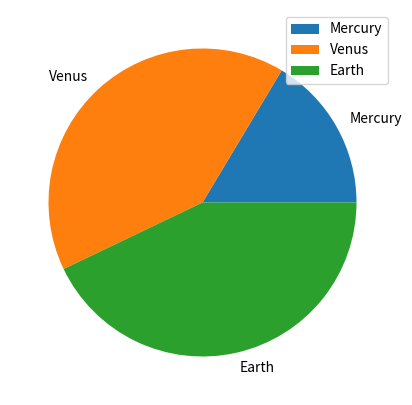

This figure's Python source:
import pandas as pd
import matplotlib.pyplot as plot

if __name__ == '__main__':
    df = pd.DataFrame(
        data={
            'mass': [0.330, 4.87, 5.97],
            'radius': [2439.7, 6051.8, 6378.1]
        },
        index=['Mercury', 'Venus', 'Earth'])

    print(df)
    df.plot.pie(y='radius', figsize=(5, 5))

    plot.show()
